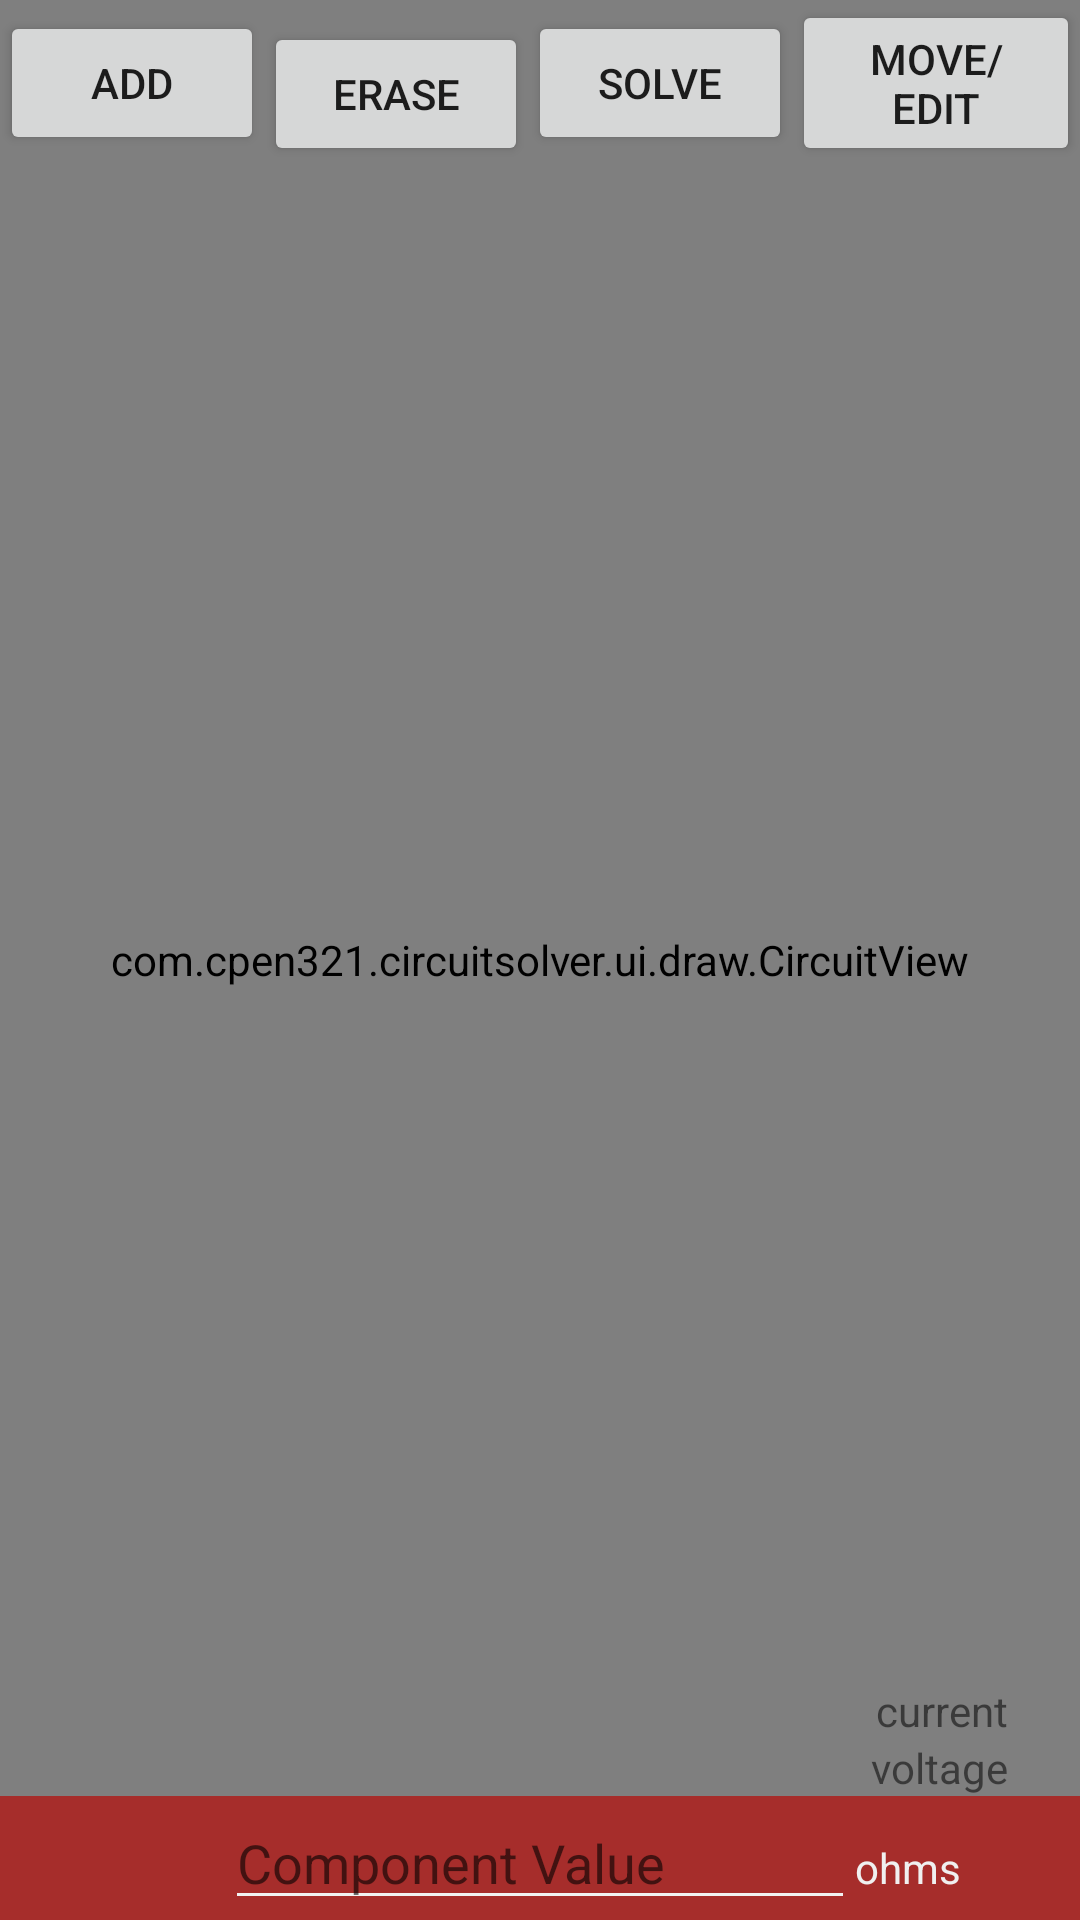

Layout XML and referenced resources for this Android screen:
<!-- AndroidManifest.xml: application theme AppTheme -->
<!-- res/layout/activity_draw.xml -->
<?xml version="1.0" encoding="utf-8"?>
<RelativeLayout xmlns:android="http://schemas.android.com/apk/res/android"
    android:layout_width="match_parent"
    android:layout_height="match_parent"
    android:background="#FFFFFF"
    android:orientation="vertical" >

    <com.cpen321.circuitsolver.ui.draw.CircuitView
        android:id="@+id/circuitFrame"
        android:layout_width="match_parent"
        android:layout_height="match_parent" />


    <LinearLayout android:id="@+id/LinearLayout01"
        android:layout_height="wrap_content"
        android:orientation="horizontal"
        android:layout_width="fill_parent"
        android:gravity="center">

    <Button
        android:id="@+id/componentMenuButton"
        android:layout_width="wrap_content"
        android:layout_height="wrap_content"
        android:text="Add"
        android:layout_alignParentTop="true"
        android:layout_alignParentLeft="true"
        android:layout_alignParentStart="true" />

    <Button
        android:text="Erase"
        android:layout_width="wrap_content"
        android:layout_height="wrap_content"
        android:layout_gravity="bottom"
        android:id="@+id/eraseButton"
        android:layout_alignParentTop="true"
        android:layout_toRightOf="@+id/componentMenuButton"
        android:layout_toEndOf="@+id/componentMenuButton" />

    <Button
        android:text="Solve"
        android:layout_width="wrap_content"
        android:layout_height="wrap_content"
        android:id="@+id/solveButton"
        android:layout_alignParentTop="true"
        android:layout_toRightOf="@+id/eraseButton"
        android:layout_toEndOf="@+id/eraseButton" />
    <Button
        android:text="Move/Edit"
        android:layout_width="wrap_content"
        android:layout_height="wrap_content"
        android:id="@+id/moveButton"
        android:layout_alignParentTop="true"
        android:layout_toRightOf="@+id/solveButton"
        android:layout_toEndOf="@+id/solveButton" />

    </LinearLayout>

    <RelativeLayout
        android:layout_width="match_parent"
        android:background="@color/colorPrimary"
        android:layout_gravity="bottom|start"
        android:id="@+id/componentValue"
        android:layout_height="wrap_content"
        android:layout_alignParentBottom="true"
        android:layout_alignParentLeft="true"
        android:layout_alignParentStart="true">

        <LinearLayout
            android:layout_width="match_parent"
            android:layout_height="wrap_content"
            android:id="@+id/editButtonPanel"
            android:layout_gravity="bottom|start"
            android:layout_alignParentStart="true">
        </LinearLayout>

        <EditText
            android:layout_width="wrap_content"
            android:layout_height="wrap_content"
            android:layout_below="@id/editButtonPanel"
            android:layout_centerHorizontal="true"
            android:hint="Component Value"
            android:inputType="numberDecimal"
            android:ems="10"
            android:shadowColor="@color/circuitBackground"
            android:textColor="@color/circuitBackground"
            android:id="@+id/component_value"
            android:backgroundTint="@color/backgroundGray" />
        <TextView
            android:text="ohms"
            android:id="@+id/units_display"
            android:textColor="@color/circuitBackground"
            android:layout_toRightOf="@id/component_value"
            android:layout_alignBaseline="@id/component_value"
            android:layout_width="wrap_content"
            android:layout_height="wrap_content" />
    </RelativeLayout>

    <TextView
        android:text="voltage"
        android:layout_width="wrap_content"
        android:layout_height="wrap_content"
        android:layout_above="@+id/componentValue"
        android:layout_alignParentRight="true"
        android:layout_alignParentEnd="true"
        android:layout_marginRight="24dp"
        android:layout_marginEnd="24dp"
        android:id="@+id/currentText" />

    <TextView
        android:text="current"
        android:layout_width="wrap_content"
        android:layout_height="wrap_content"
        android:layout_above="@+id/currentText"
        android:layout_alignRight="@+id/currentText"
        android:layout_alignEnd="@+id/currentText"
        android:id="@+id/voltageText" />


</RelativeLayout>
<!-- resources referenced by this layout -->
<resources>
  <color name="backgroundGray">#f2f2f2</color>
  <color name="circuitBackground">#f0f0f0</color>
  <color name="colorPrimary">#a62d2b</color>
  <style name="AppTheme" parent="Theme.AppCompat.Light.DarkActionBar">
          
          <item name="colorPrimary">@color/colorPrimary</item>
          <item name="colorPrimaryDark">@color/colorPrimaryDark</item>
          <item name="colorAccent">@color/colorAccent</item>
      </style>
  <color name="colorPrimaryDark">#701113</color>
  <color name="colorAccent">#a62d2b</color>
</resources>
